2-way image classification set "Data_MITOS_WSI_CMC_MEL" from GitHub (umid-tx/XAI_4thBrain); label vocabulary: mitosis, non-mitosis.

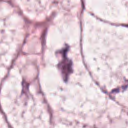
Label: non-mitosis

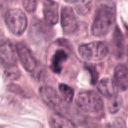
Label: mitosis

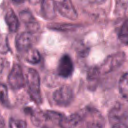
Label: mitosis

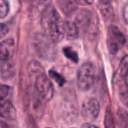
Label: mitosis

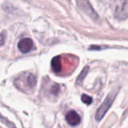
Label: non-mitosis

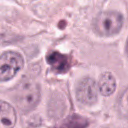
Label: non-mitosis
